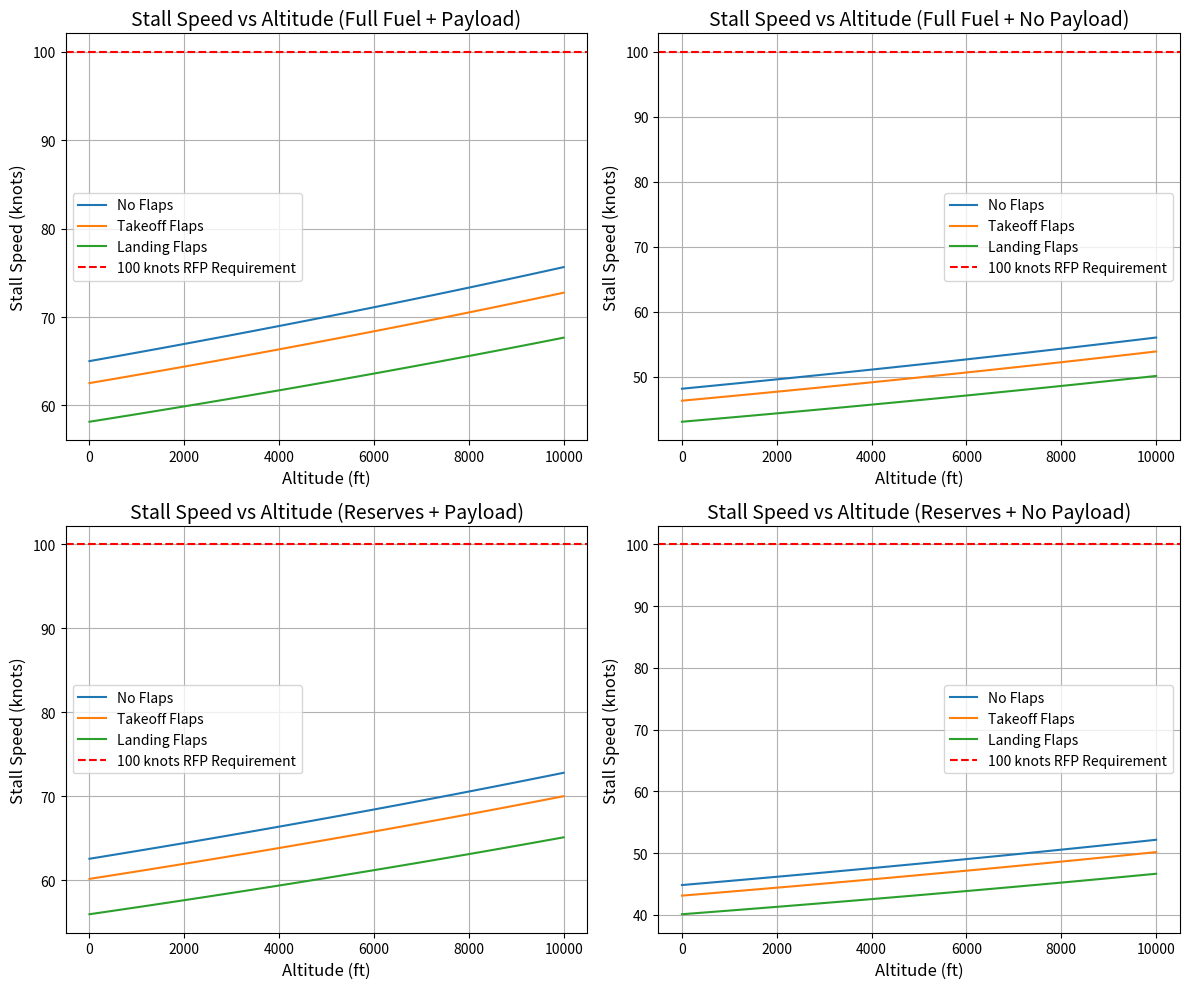

The script that saved this image:
import numpy as np
import matplotlib.pyplot as plt

def StandardTemp(h):
    """Returns Temperature in Rankine based on height in ft"""
    T_SL = 518.7  # R
    theta = 1 - 6.875e-6 * h
    T = T_SL * theta
    return T

def StandardDensity(h):
    """Returns density in slugs/ft^3"""
    rho_SL = 2.377e-3  # slugs/ft^3
    delta = (1 - 6.875e-6 * h) ** 5.2561  # pressure ratio
    theta = 1 - 6.875e-6 * h  # temperature ratio
    sigma = delta / theta  # density ratio
    rho = sigma * rho_SL
    return rho

def StallSpeed(W, rho, CL_max, S):
    """Returns the stall speed in ft/s"""
    return np.sqrt((2 * W) / (rho * S * CL_max))

# Weight values and labels
W_values = [8864, 4864, 8212.24, 4212.24]  # lb
weight_labels = ["Full Fuel + Payload", "Full Fuel + No Payload", "Reserves + Payload", "Reserves + No Payload"]
CL_max_values = [1.6, 1.73, 2.0]  # Clean, Takeoff, Landing
config_labels = ["No Flaps", "Takeoff Flaps", "Landing Flaps"]
S = 387.2  # Assumed wing area in ft^2

# Altitude range
h_values = np.linspace(0, 10000, 100)

# Convert stall speeds from ft/s to knots (1 ft/s = 0.592484 knots)
ft_to_knots = 0.592484

fig, axes = plt.subplots(2, 2, figsize=(12, 10))
axes = axes.flatten()

# Generate stall speed plots for each weight and flap configuration
for i, (W, label) in enumerate(zip(W_values, weight_labels)):
    ax = axes[i]
    for CL_max, config in zip(CL_max_values, config_labels):
        stall_speeds = [StallSpeed(W, StandardDensity(h), CL_max, S) * ft_to_knots for h in h_values]
        ax.plot(h_values, stall_speeds, label=config)
    
    ax.axhline(y=100, color='r', linestyle='--', label='100 knots RFP Requirement')
    ax.set_title(f'Stall Speed vs Altitude ({label})', fontsize=14)
    ax.set_xlabel('Altitude (ft)', fontsize=12)
    ax.set_ylabel('Stall Speed (knots)', fontsize=12)
    ax.legend(fontsize=10)
    ax.grid()

plt.tight_layout()
plt.show()
